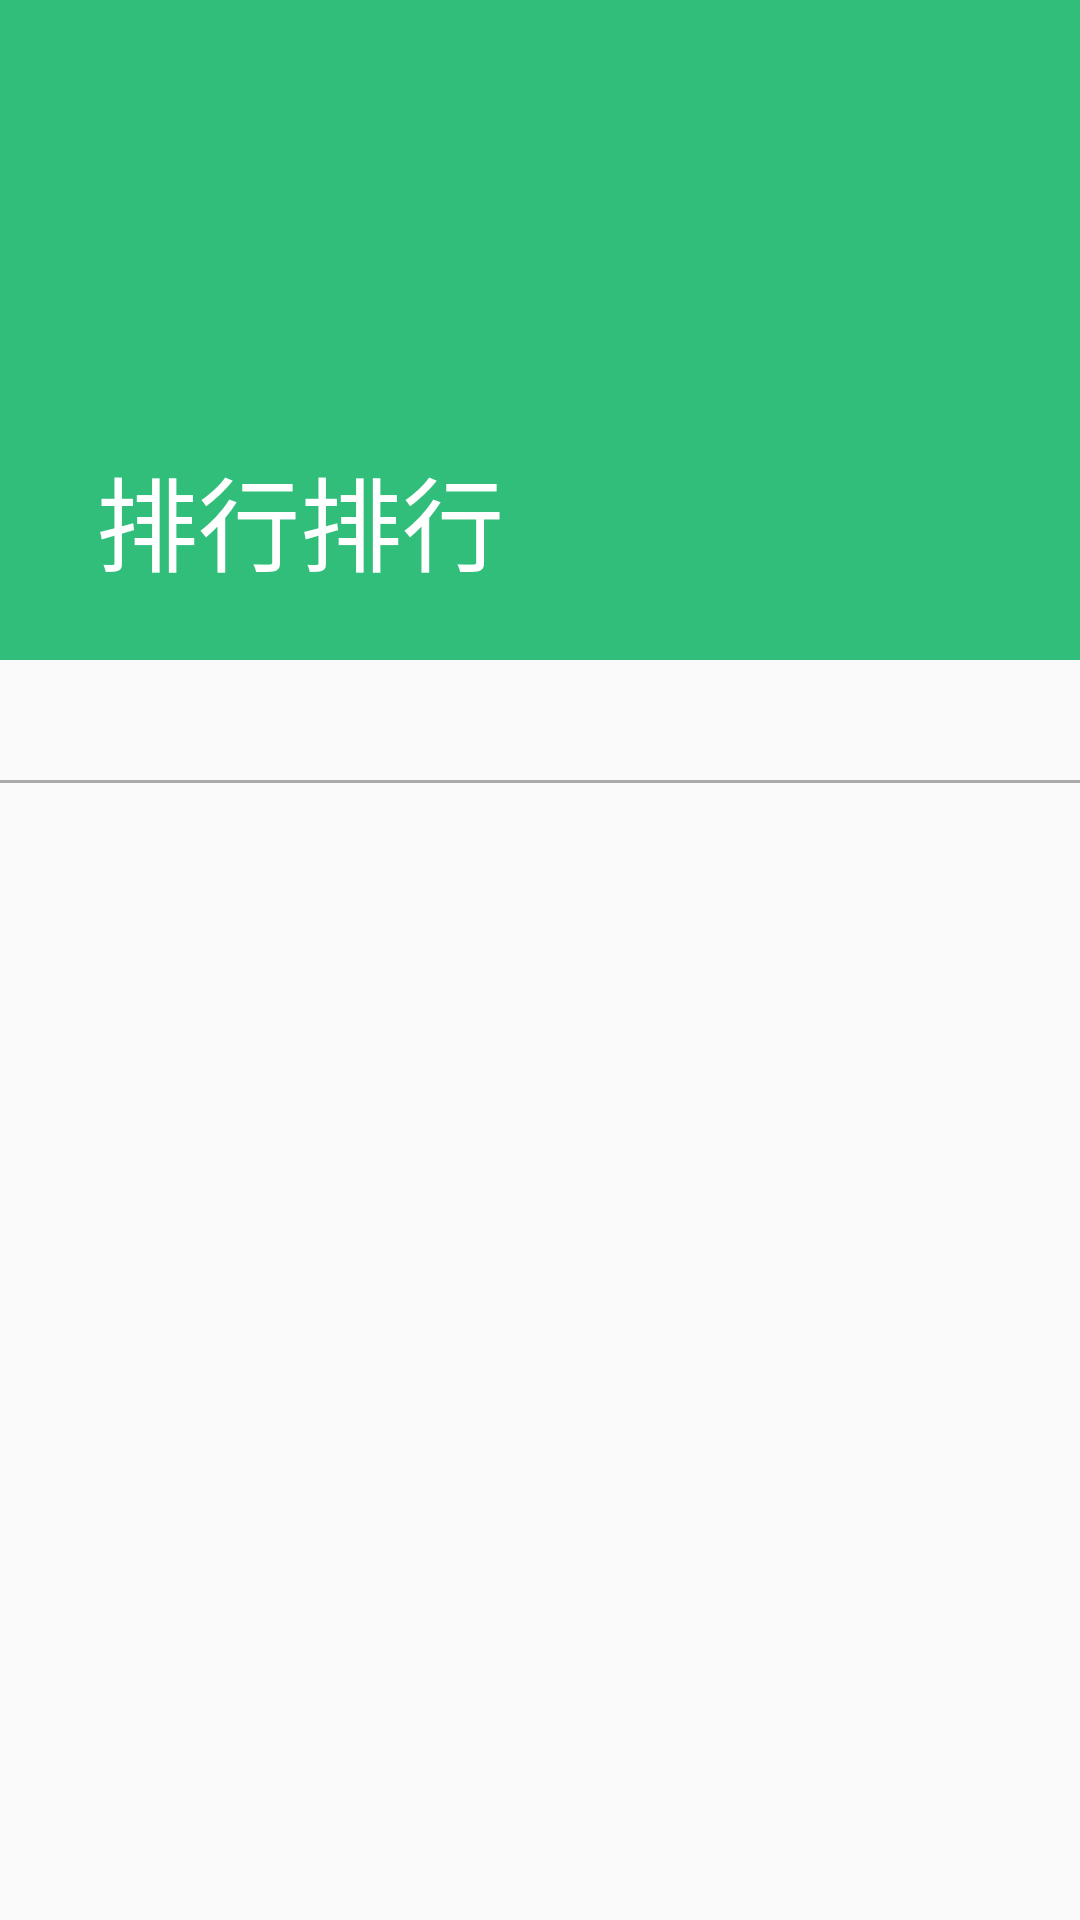

Android layout source for this screen:
<!-- AndroidManifest.xml: application theme AppTheme -->
<!-- res/layout/fragment_music_detail.xml -->
<android.support.design.widget.CoordinatorLayout xmlns:android="http://schemas.android.com/apk/res/android"
    xmlns:app="http://schemas.android.com/apk/res-auto"
    xmlns:tools="http://schemas.android.com/tools"
    android:layout_width="match_parent"
    android:layout_height="match_parent"
    android:fitsSystemWindows="true"
    tools:context="com.example.yungui.music.fragment.MusicDetailFragment">

    <android.support.design.widget.AppBarLayout
        android:layout_width="match_parent"
        android:layout_height="wrap_content"
        android:elevation="0dp"
        android:fitsSystemWindows="true"
        android:theme="@style/AppTheme.AppBarOverlay">

        <android.support.design.widget.CollapsingToolbarLayout
            android:layout_width="match_parent"
            android:layout_height="wrap_content"
            app:collapsedTitleGravity="center"
            app:contentScrim="@color/themeColor"
            app:layout_scrollFlags="scroll|exitUntilCollapsed|snap"
            app:statusBarScrim="@android:color/transparent">

            <android.support.v7.widget.Toolbar
                android:id="@+id/music_detail_toolbar"
                android:layout_width="match_parent"
                android:layout_height="?attr/actionBarSize"
                android:layout_gravity="top"
                android:theme="@style/AppTheme.PopupOverlay"
                app:layout_collapseMode="pin"
                app:title="排行排行" />

            <ImageView
                android:layout_width="match_parent"
                android:layout_height="220dp"
                android:scaleType="centerCrop"
                android:src="@color/themeColor"
                app:layout_collapseMode="parallax"
                app:layout_collapseParallaxMultiplier="0.7" />

        </android.support.design.widget.CollapsingToolbarLayout>
    </android.support.design.widget.AppBarLayout>

    <android.support.v4.widget.NestedScrollView
        android:layout_width="match_parent"
        android:layout_height="match_parent"
        android:fillViewport="true"
        app:layout_behavior="@string/appbar_scrolling_view_behavior">

        <LinearLayout
            android:layout_width="match_parent"
            android:layout_height="wrap_content"
            android:orientation="vertical">

            <android.support.design.widget.TabLayout
                android:id="@+id/music_detail_tabLayout"
                android:layout_width="match_parent"
                android:layout_height="40dp"
                app:tabIndicatorColor="@color/themeColor"
                app:tabPaddingEnd="@dimen/dp_50"
                app:tabPaddingStart="@dimen/dp_50"
                app:tabSelectedTextColor="@color/themeColor"
                app:tabTextColor="@android:color/darker_gray" />

            <View
                android:layout_width="match_parent"
                android:layout_height="1dp"
                android:background="@android:color/darker_gray" />

            <android.support.v4.view.ViewPager
                android:id="@+id/music_detail_viewPager"
                android:layout_width="match_parent"
                android:layout_height="match_parent" />
        </LinearLayout>

    </android.support.v4.widget.NestedScrollView>
</android.support.design.widget.CoordinatorLayout>
<!-- resources referenced by this layout -->
<resources>
  <color name="themeColor">#30be7a</color>
  <dimen name="dp_50">50dp</dimen>
  <style name="AppTheme.AppBarOverlay" parent="ThemeOverlay.AppCompat.Dark.ActionBar" />
  <style name="AppTheme.PopupOverlay" parent="ThemeOverlay.AppCompat.Light">
          <item name="android:actionMenuTextColor">@android:color/white</item>
      </style>
  <style name="AppTheme" parent="Theme.AppCompat.Light.NoActionBar">
          
          <item name="colorPrimary">@color/themeColor</item>
          
          <item name="colorPrimaryDark">@color/themeColor</item>
          <item name="colorAccent">@color/themeColor</item>
          <item name="android:windowContentTransitions">true</item>
          <item name="android:windowAllowEnterTransitionOverlap">false</item>
          <item name="android:windowAllowReturnTransitionOverlap">false</item>
  
      </style>
</resources>
